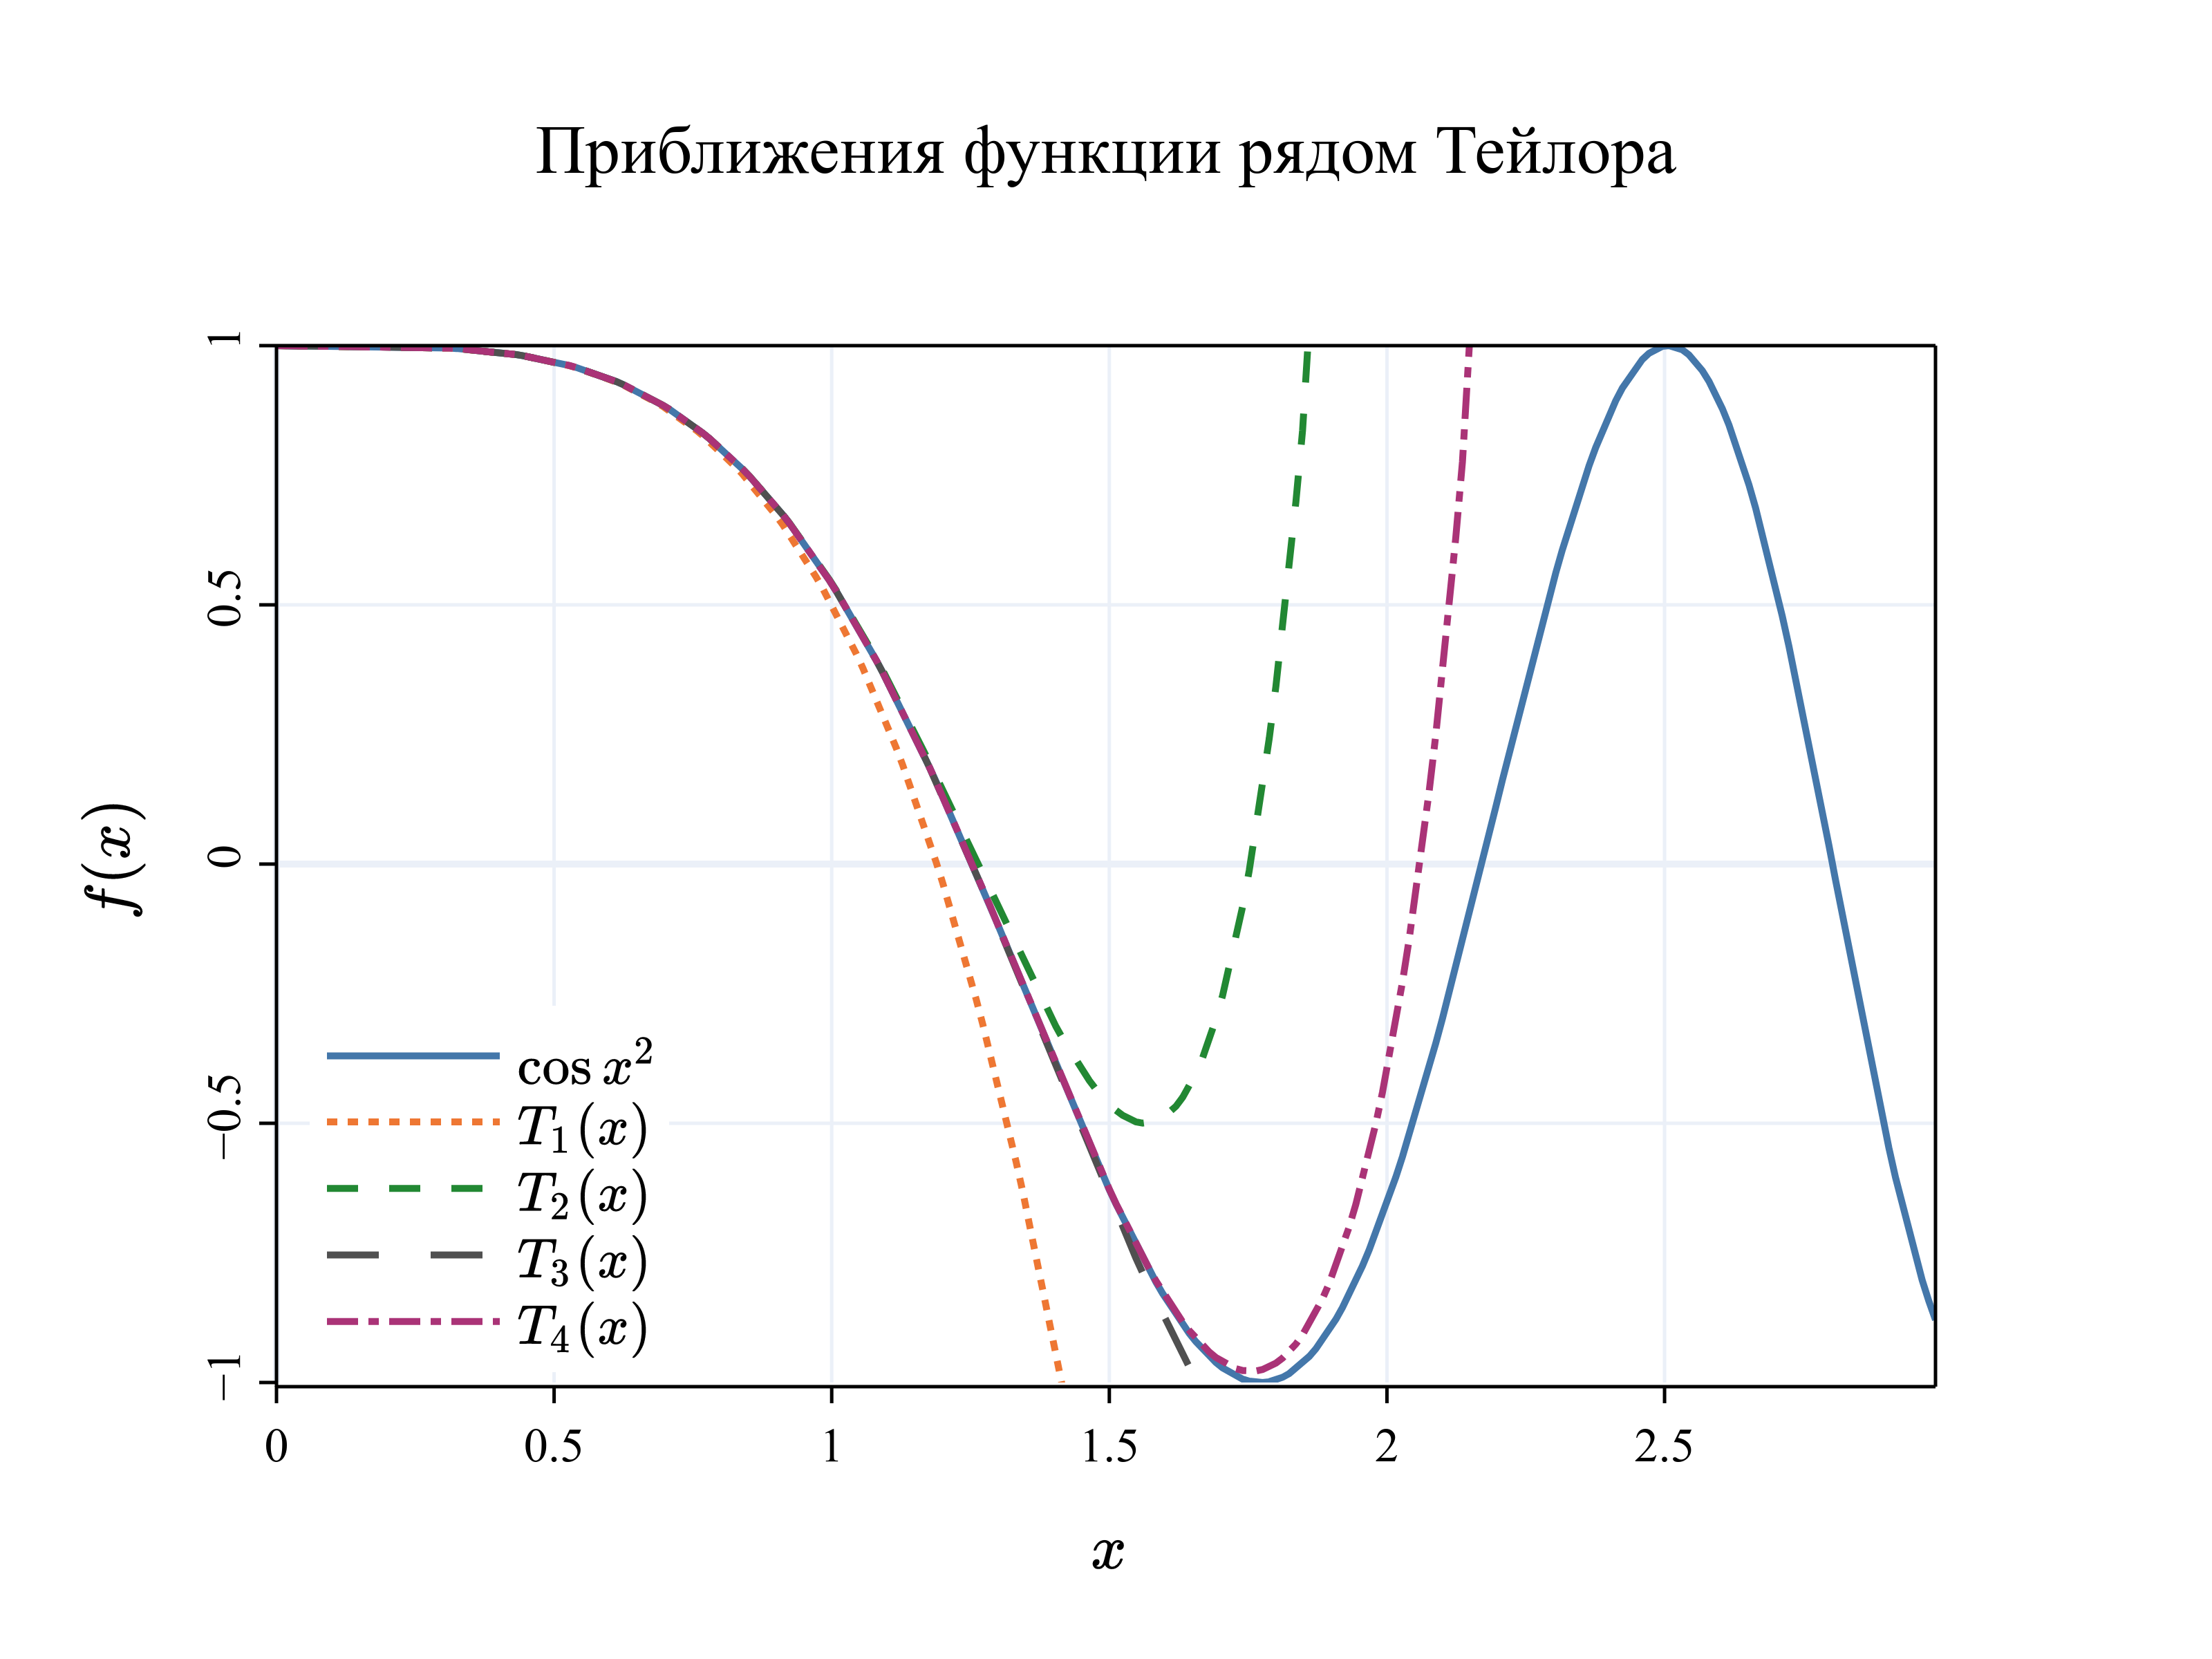

Python code for this plot:
import plotly.graph_objects as go
import plotly.io as pio
import pars
import numpy as np

# Read the file
data = np.loadtxt('data/taylor.dat')
x = data[:, 0]
y1 = data[:, 1]
y2 = data[:, 2]
y3 = data[:, 3]
y4 = data[:, 4]
y5 = data[:, 5]

# import math
# n = 250
# x_min = 0.0
# x_max = 3.0
# dx = (x_max - x_min) / n
# x = [i * dx + x_min for i in range(n)]

# y1 = [math.cos(val**2) for val in x]
# y2 = [1.0 - val**4 / 2.0 for val in x]
# y3 = [1.0 - val**4 / 2.0 + val**8 / 24.0 for val in x]
# y4 = [1.0 - val**4 / 2.0 + val**8 / 24.0 - val**12 / 720.0 for val in x]
# y5 = [1.0 - val**4 / 2.0 + val**8 / 24.0 - val**12 / 720.0 + val**16 / (720.0 * 7.0 * 8.0) for val in x]

# Create traces
trace1 = go.Scatter(x=x, y=y1, mode='lines', name=r'$\cos x^2$', line=dict(color=pars.c[0], dash=pars.d[0]))
trace2 = go.Scatter(x=x, y=y2, mode='lines', name=r'$T_1(x)$', line=dict(color=pars.c[1], dash=pars.d[1]))
trace3 = go.Scatter(x=x, y=y3, mode='lines', name=r'$T_2(x)$', line=dict(color=pars.c[2], dash=pars.d[2]))
trace4 = go.Scatter(x=x, y=y4, mode='lines', name=r'$T_3(x)$', line=dict(color=pars.c[3], dash=pars.d[3]))
trace5 = go.Scatter(x=x, y=y5, mode='lines', name=r'$T_4(x)$', line=dict(color=pars.c[4], dash=pars.d[4]))

xaxis = dict(
    title=r'$x$',
    position=0.0,
    showline=False,
    linecolor="black",
    ticks="outside",
    tickwidth=1,
    tickcolor="black",
    ticklen=5,
)

yaxis = dict(
    title=r'$f(x)$',
    range=[-1, 1],
    position=0.0,
    showline=False,
    linecolor="black",
    ticks="outside",
    tickwidth=1,
    tickcolor="black",
    ticklen=5,
    tickangle=270,
)

linetop = dict(
    type='line',
    xref='paper',
    yref='paper',
    x0=0,
    y0=1,
    x1=1,
    y1=1,
    line=dict(color="black", width=1),
)

linebottom = dict(
    type='line',
    xref='paper',
    yref='paper',
    x0=0,
    y0=-0.004,
    x1=1,
    y1=-0.004,
    line=dict(color="black", width=1),
)

lineright = dict(
    type='line',
    xref='paper',
    yref='paper',
    x0=1,
    y0=-0.004,
    x1=1,
    y1=1,
    line=dict(color="black", width=1),
)

lineleft = dict(
    type='line',
    xref='paper',
    yref='paper',
    x0=0,
    y0=-0.004,
    x1=0,
    y1=1,
    line=dict(color="black", width=1),
)

# Define the general layout
my_layout = go.Layout(
    title={
        'text': r'Приближения функции рядом Тейлора',
        'x': 0.5,  # Center the title
    },
    xaxis=xaxis,
    yaxis=yaxis,
    font=dict(family='Times', size=14, color='black'),
    legend=dict(
        title='',
        orientation='v',
        x=0.02,
        y=0.01,
        xanchor='left',
        yanchor='bottom',
        itemwidth=50,
        ),
    template='plotly_white',
    width=640,
    height=480,
)

# Create the figure
fig = go.Figure(layout=my_layout)

fig.add_shape(linetop)
fig.add_shape(linebottom)
fig.add_shape(lineright)
fig.add_shape(lineleft)

# Add traces to the figure
fig.add_trace(trace1)
fig.add_trace(trace2)
fig.add_trace(trace3)
fig.add_trace(trace4)
fig.add_trace(trace5)

#fig.show()

# Export the plot as a PNG file
pio.write_image(fig, 'taylor.png', format='png', scale=5, engine='kaleido')
